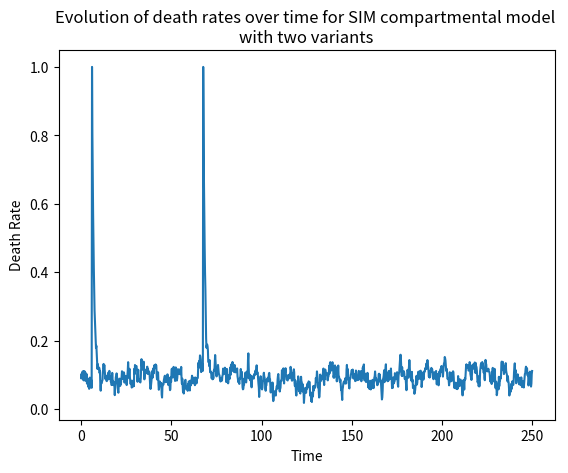

Generate this figure with matplotlib:
import numpy as np
import matplotlib.pyplot as plt

########## BIRTH DYNAMICS

mu_B = 0.15       # birth rate
N_star = 1.0      # carrying capacity of system

########## BOTTLENECK DYNAMICS

mu_D_star = 0.09  # death rate baseline
lam = 0.07        # noise element of death rate evolution
nu = 1.0          # death rate reversion to baseline rate
omega = 1         # size of shock
kappa = 0.01      # shock frequency

########## EPIDEMIOLOGICAL DYNAMICS

# Variant 1
beta_1 = 3        # infection rate
gamma_1 = 0.4     # recovery (to partial immunity)
sigma_1 = 0.6     # "breakthrough" rate of partial immunity (between 0 and 1)

# Variant 2
beta_2 = 2.5      # infection rate
gamma_2 = 0.5     # recovery (to partial immunity)
sigma_2 = 0.8     # "breakthrough" rate of partial immunity (between 0 and 1)


########## Class to store compartments
class Compartments:

    def __init__(self, initial_conditions, mu_D_star, t_max, dt):

        # Simulation duration
        self.dt = dt
        self.t_range = np.arange(start=0, stop=t_max, step=self.dt)

        # Unpacking the initial compartment conditions
        num_S1S2, num_I1S2, num_M1S2, num_S1I2, num_I1I2, num_M1I2, num_S1M2, num_I1M2, num_M1M2 = initial_conditions

        # Possible compartments
        self.S1S2_data = np.zeros(shape=self.t_range.shape)
        self.S1S2_data[0] = num_S1S2

        self.I1S2_data = np.zeros(shape=self.t_range.shape)
        self.I1S2_data[0] = num_I1S2

        self.M1S2_data = np.zeros(shape=self.t_range.shape)
        self.M1S2_data[0] = num_M1S2

        self.S1I2_data = np.zeros(shape=self.t_range.shape)
        self.S1I2_data[0] = num_S1I2

        self.I1I2_data = np.zeros(shape=self.t_range.shape)
        self.I1I2_data[0] = num_I1I2

        self.M1I2_data = np.zeros(shape=self.t_range.shape)
        self.M1I2_data[0] = num_M1I2

        self.S1M2_data = np.zeros(shape=self.t_range.shape)
        self.S1M2_data[0] = num_S1M2

        self.I1M2_data = np.zeros(shape=self.t_range.shape)
        self.I1M2_data[0] = num_I1M2

        self.M1M2_data = np.zeros(shape=self.t_range.shape)
        self.M1M2_data[0] = num_M1M2

        # Death rate data
        self.death_rates = np.zeros(shape=self.t_range.shape)
        self.death_rates[0] = mu_D_star

    def euler_step(self, i):
        # Accessing the current compartment sizes
        S1S2, I1S2, M1S2, S1I2, I1I2, M1I2, S1M2, I1M2, M1M2 = self.S1S2_data[i], self.I1S2_data[i], self.M1S2_data[i], \
                                                               self.S1I2_data[i], self.I1I2_data[i], self.M1I2_data[i], \
                                                               self.S1M2_data[i], self.I1M2_data[i], self.M1M2_data[i]

        # Determining the current population size
        N_i = S1S2 + I1S2 + M1S2 + S1I2 + I1I2 + M1I2 + S1M2 + I1M2 + M1M2

        # Determining the current death rate
        mu_D_i = self.death_rates[i]

        # Updating the S1S2 compartment (susceptible to both variants)
        dS1S2_i = self.dt * (mu_B * N_i * (1 - N_i / N_star)                   # birth (assumes total susceptibility)
                             - beta_1 * S1S2 * (I1S2 + I1I2 + I1M2)            # infection by variant 1
                             - beta_2 * S1S2 * (S1I2 + I1I2 + M1I2)            # infection by variant 2
                             - mu_D_i * S1S2)                                  # death

        # Updating the I1S2 compartment (infected by 1, susceptible to 2)
        dI1S2_i = self.dt * (beta_1 * S1S2 * (I1S2 + I1I2 + I1M2)              # full infection by 1
                             + sigma_1 * beta_1 * M1S2 * (I1S2 + I1I2 + I1M2)  # partial infection by 1
                             - gamma_1 * I1S2                                  # recovery from 1
                             - beta_2 * I1S2 * (S1I2 + I1I2 + M1I2)            # full infection by 2
                             - mu_D_i * I1S2)                                  # death

        # Updating the M1S2 compartment (immune to 1, susceptible to 2)
        dM1S2_i = self.dt * (- sigma_1 * beta_1 * M1S2 * (I1S2 + I1I2 + I1M2)  # partial infection by 1
                             + gamma_1 * I1S2                                  # recovery from 1
                             - beta_1 * M1S2 * (I1S2 + I1I2 + I1M2)            # full infection by 2
                             - mu_D_i * M1S2)                                  # death

        # Updating the S1I2 compartment (susceptible to 1, immune to 2)
        dS1I2_i = self.dt * (- beta_1 * S1I2 * (I1S2 + I1I2 + I1M2)            # full infection by 1
                             + beta_2 * S1S2 * (S1I2 + I1I2 + M1I2)            # full infection by 2
                             + sigma_2 * beta_2 * S1M2 * (S1I2 + I1I2 + M1I2)  # partial infection by 2
                             - gamma_2 * S1I2                                  # recovery from 2
                             - mu_D_i * S1I2)                                  # death

        # Updating the I1I2 compartment (infected by both)
        dI1I2_i = self.dt * (beta_1 * S1I2 * (I1S2 + I1I2 + I1M2)              # full infection by 1
                             + beta_1 * sigma_1 * M1I2 * (I1S2 + I1I2 + I1M2)  # partial infection by 1
                             - gamma_1 * I1I2                                  # recovery from 1
                             + beta_2 * I1S2 * (S1I2 + I1I2 + M1I2)            # full infection by 2
                             - sigma_2 * beta_2 * I1M2 * (S1I2 + I1I2 + M1I2)  # partial infection by 2
                             - gamma_2 * I1I2                                  # recovery from 2
                             - mu_D_i * I1I2)                                  # death

        # Updating the M1I2 compartment (immune to 1, infected by 2)
        dM1I2_i = self.dt * (- sigma_1 * beta_1 * M1I2 * (I1S2 + I1I2 + I1M2)  # partial infection by 1
                             + gamma_1 * I1I2                                  # recovery from 1
                             + beta_2 * M1S2 * (S1I2 + I1I2 + M1I2)            # infection by 2
                             - sigma_2 * beta_2 * M1M2 * (S1I2 + I1I2 + M1I2)  # partial infection by 2
                             - gamma_2 * M1I2                                  # recovery from 2
                             - mu_D_i * M1I2)                                  # death

        # Updating the S1M2 compartment (susceptible to 1, immune to 2)
        dS1M2_i = self.dt * (- beta_1 * S1M2 * (I1S2 + I1I2 + I1M2)            # full infection by 1
                             - sigma_2 * beta_2 * S1M2 * (S1I2 + I1I2 + M1I2)  # partial infection by 2
                             + gamma_2 * S1I2                                  # recovery from 2
                             - mu_D_i * S1M2)                                  # death

        # Updating the I1M2 compartment (infected by 1, immune to 2)
        dI1M2_i = self.dt * (beta_1 * S1M2 * (I1S2 + I1I2 + I1M2)              # full infection by 1
                             + sigma_1 * beta_1 * M1M2 * (I1S2 + I1I2 + I1M2)  # partial infection by 1
                             - gamma_1 * I1M2                                  # recovery from 1
                             - sigma_2 * beta_2 * I1M2 * (S1I2 + I1I2 + M1I2)  # partial infection by 2
                             + gamma_2 * I1I2                                  # recovery from 2
                             - mu_D_i * I1M2)                                  # death

        # Updating the M1M2 compartment (immune to both)
        dM1M2_i = self.dt * (- sigma_1 * beta_1 * M1M2 * (I1S2 + I1I2 + I1M2)  # partial infection by 1
                             + gamma_1 * I1M2                                  # recovery from 1
                             - sigma_2 * beta_2 * M1M2 * (S1I2 + I1I2 + M1I2)  # partial infection by 2
                             + gamma_2 * M1I2                                  # recovery from 2
                             - mu_D_i * M1M2)                                  # death

        # Updating the compartments
        self.S1S2_data[i + 1] = S1S2 + dS1S2_i
        self.I1S2_data[i + 1] = I1S2 + dI1S2_i
        self.M1S2_data[i + 1] = M1S2 + dM1S2_i
        self.S1I2_data[i + 1] = S1I2 + dS1I2_i
        self.I1I2_data[i + 1] = I1I2 + dI1I2_i
        self.M1I2_data[i + 1] = M1I2 + dM1I2_i
        self.S1M2_data[i + 1] = S1M2 + dS1M2_i
        self.I1M2_data[i + 1] = I1M2 + dI1M2_i
        self.M1M2_data[i + 1] = M1M2 + dM1M2_i

        # Determining the change in the current death rate
        check_for_shock = int(np.random.uniform() < (kappa * dt))
        dp_death_rate = dt * (lam * np.random.normal() - nu * (mu_D_i - mu_D_star)) + check_for_shock * omega

        # Updating the death rate
        self.death_rates[i + 1] = min(max(mu_D_i + dp_death_rate, 0), max(1, omega))

    def run_sim(self):

        # Euler update at every time step
        for i in range(len(self.t_range) - 1):
            self.euler_step(i)


########## POPULATION DATA
N = 1
I1S2 = 0.001
S1S2 = N - I1S2

########## INITIAL COMPARTMENT SIZES
initial_conditions = np.zeros(shape=9, dtype=float)  # S1S2, I1S2, M1S2, S1I2, I1I2, M1I2, S1M2, I1M2, M1M2
initial_conditions[0] = S1S2
initial_conditions[1] = I1S2

########## TIME DATA
t_max = 250
dt = 0.2

########## RUNNING SIMULATION
multiple_variants = Compartments(initial_conditions, mu_D_star, t_max, dt)
multiple_variants.run_sim()

########## PLOTTING RESULTS
plt.clf()
plt.plot(multiple_variants.t_range, multiple_variants.S1S2_data, label='S1S1')  # susceptible to both variant 1 and 2
plt.plot(multiple_variants.t_range, multiple_variants.I1S2_data, label='I1S2')  # infected by 1, susceptible to 2
plt.plot(multiple_variants.t_range, multiple_variants.M1S2_data, label='M1S2')  # immune to 1, susceptible to 2
plt.plot(multiple_variants.t_range, multiple_variants.S1I2_data, label='S1I2')  # susceptible to 1, infected by 2
plt.plot(multiple_variants.t_range, multiple_variants.I1I2_data, label='I1I2')  # immune to both variant 1 and 2
plt.plot(multiple_variants.t_range, multiple_variants.M1I2_data, label='M1I2')  # immune to 1, infected by 2
plt.plot(multiple_variants.t_range, multiple_variants.S1M2_data, label='S1M2')  # susceptible to 1, immune to 2
plt.plot(multiple_variants.t_range, multiple_variants.I1M2_data, label='I1M2')  # infected by 1, immune to 2
plt.plot(multiple_variants.t_range, multiple_variants.M1M2_data, label='M1M2')  # immune to both variant 1 and 2
plt.title('Evolution of compartment sizes over time for SIM compartmental model \nwith two variants')
plt.xlabel('Time')
plt.ylabel('Total')
plt.legend()
plt.show()

plt.clf()
plt.title('Evolution of death rates over time for SIM compartmental model \nwith two variants')
plt.xlabel('Time')
plt.ylabel('Death Rate')
plt.plot(multiple_variants.t_range, multiple_variants.death_rates)
plt.show()
